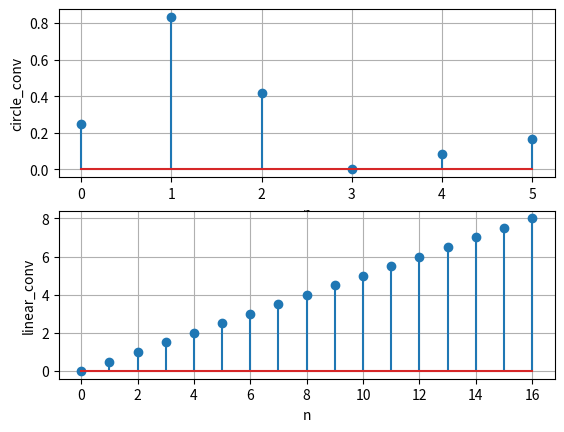

The script that saved this image:
# encoding utf-8
# python 3.10

import numpy as np
import matplotlib.pyplot as plt

x = np.array([
    1, 2, 3, 4, 5, 6, 7, 8, 9, 10,
    11, 12, 13, 14, 15, 16, 17, 18, 19, 20
])
h = np.array([0, -0.5, 0.5, 0.5])
N = 6

circle_conv = np.fft.fft(np.fft.ifft(x, n=N) * np.fft.ifft(h, n=N)).real
print('Circle Conv:\n', circle_conv)

plt.subplot(2, 1, 1)
plt.stem(np.abs(circle_conv))
plt.xlabel('n')
plt.ylabel('circle_conv')
plt.grid(True)

linear_conv = np.convolve(x, h, mode='valid')
print('Linear Conv:\n', linear_conv)

plt.subplot(2, 1, 2)
plt.stem(np.abs(linear_conv))
plt.xlabel('n')
plt.ylabel('linear_conv')
plt.grid(True)

plt.show()
